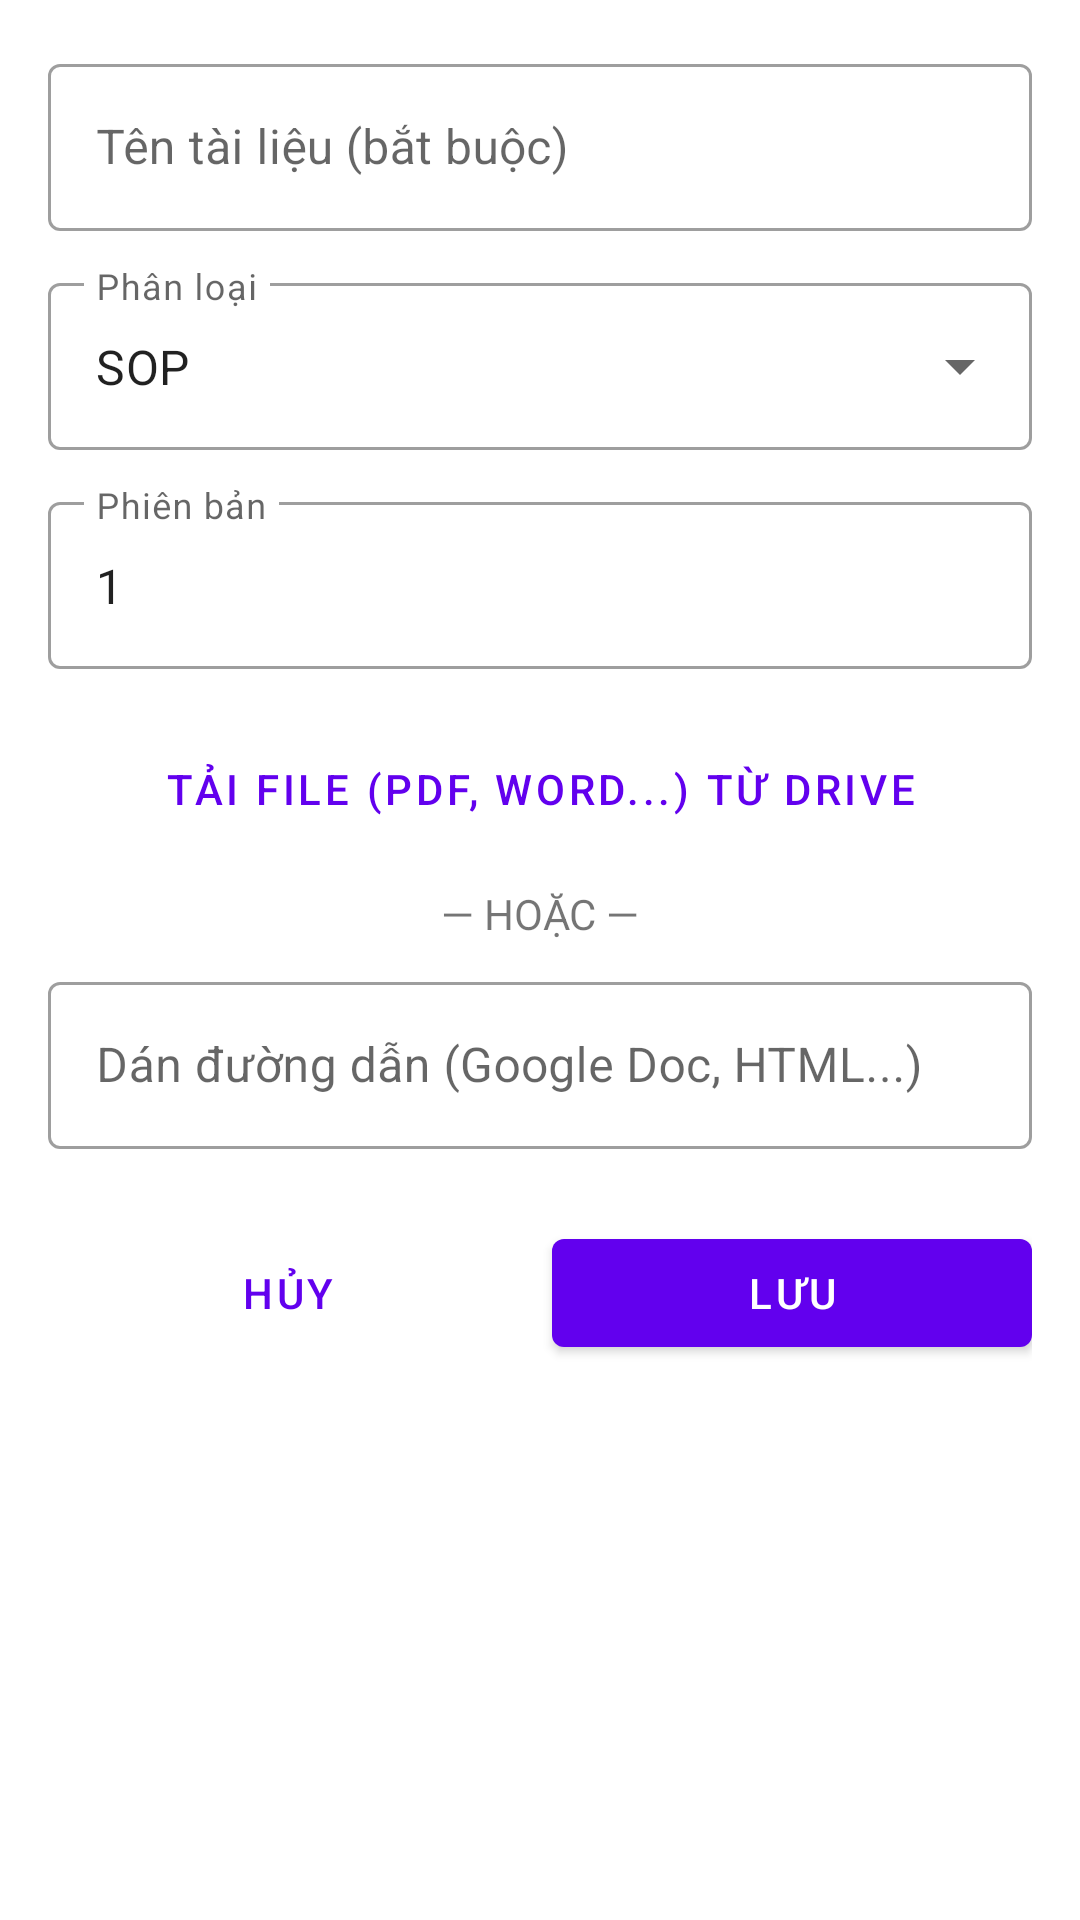

Android layout source for this screen:
<!-- AndroidManifest.xml: application theme Theme.LKMS -->
<!-- res/layout/dialog_add_edit_protocol.xml -->
<?xml version="1.0" encoding="utf-8"?>
<ScrollView xmlns:android="http://schemas.android.com/apk/res/android"
    xmlns:app="http://schemas.android.com/apk/res-auto"
    xmlns:tools="http://schemas.android.com/tools"
    android:layout_width="match_parent"
    android:layout_height="wrap_content"
    android:padding="16dp"
    tools:context=".ui.protocol_sops.AddEditProtocolDialogFragment">

    <LinearLayout
        android:layout_width="match_parent"
        android:layout_height="wrap_content"
        android:orientation="vertical">

        <com.google.android.material.textfield.TextInputLayout
            android:id="@+id/layout_proto_title"
            style="@style/Widget.MaterialComponents.TextInputLayout.OutlinedBox"
            android:layout_width="match_parent"
            android:layout_height="wrap_content"
            android:hint="Tên tài liệu (bắt buộc)">

            <com.google.android.material.textfield.TextInputEditText
                android:id="@+id/edit_proto_title"
                android:layout_width="match_parent"
                android:layout_height="wrap_content"
                android:inputType="textCapSentences" />
        </com.google.android.material.textfield.TextInputLayout>

        <com.google.android.material.textfield.TextInputLayout
            android:id="@+id/layout_proto_type"
            style="@style/Widget.MaterialComponents.TextInputLayout.OutlinedBox.ExposedDropdownMenu"
            android:layout_width="match_parent"
            android:layout_height="wrap_content"
            android:layout_marginTop="12dp"
            android:hint="Phân loại">

            <AutoCompleteTextView
                android:id="@+id/dropdown_proto_type"
                android:layout_width="match_parent"
                android:layout_height="wrap_content"
                android:inputType="none"
                android:text="SOP" />
        </com.google.android.material.textfield.TextInputLayout>

        <com.google.android.material.textfield.TextInputLayout
            android:id="@+id/layout_proto_version"
            style="@style/Widget.MaterialComponents.TextInputLayout.OutlinedBox"
            android:layout_width="match_parent"
            android:layout_height="wrap_content"
            android:layout_marginTop="12dp"
            android:hint="Phiên bản">

            <com.google.android.material.textfield.TextInputEditText
                android:id="@+id/edit_proto_version"
                android:layout_width="match_parent"
                android:layout_height="wrap_content"
                android:inputType="number"
                android:text="1" />
        </com.google.android.material.textfield.TextInputLayout>

        <Button
            android:id="@+id/button_select_file"
            style="@style/Widget.MaterialComponents.Button.OutlinedButton"
            android:layout_width="match_parent"
            android:layout_height="wrap_content"
            android:layout_marginTop="16dp"
            android:text="Tải file (PDF, Word...) từ Drive"
            app:icon="@drawable/file_present_24px" />

        <TextView
            android:id="@+id/text_or"
            android:layout_width="match_parent"
            android:layout_height="wrap_content"
            android:layout_marginTop="8dp"
            android:text="— HOẶC —"
            android:textAlignment="center" />

        <com.google.android.material.textfield.TextInputLayout
            android:id="@+id/layout_proto_link"
            style="@style/Widget.MaterialComponents.TextInputLayout.OutlinedBox"
            android:layout_width="match_parent"
            android:layout_height="wrap_content"
            android:layout_marginTop="8dp"
            android:hint="Dán đường dẫn (Google Doc, HTML...)">

            <com.google.android.material.textfield.TextInputEditText
                android:id="@+id/edit_proto_link"
                android:layout_width="match_parent"
                android:layout_height="wrap_content"
                android.inputType="textUri" />
        </com.google.android.material.textfield.TextInputLayout>

        <TextView
            android:id="@+id/text_file_name"
            android:layout_width="match_parent"
            android:layout_height="wrap_content"
            android:layout_marginTop="8dp"
            android:textAlignment="center"
            android:textStyle="italic"
            android:visibility="gone"
            tools:text="protocol_v1.pdf"
            tools:visibility="visible"/>

        <ProgressBar
            android:id="@+id/progress_bar_upload"
            style="?android:attr/progressBarStyleHorizontal"
            android:layout_width="match_parent"
            android:layout_height="wrap_content"
            android:layout_marginTop="8dp"
            android:indeterminate="true"
            android:visibility="gone"
            tools:visibility="visible"/>

        <TextView
            android:id="@+id/text_upload_status"
            android:layout_width="match_parent"
            android:layout_height="wrap_content"
            android:text="Đang tải file lên..."
            android:textAlignment="center"
            android:visibility="gone"
            tools:visibility="visible"/>

        <LinearLayout
            android:layout_width="match_parent"
            android:layout_height="wrap_content"
            android:layout_marginTop="24dp"
            android:orientation="horizontal">

            <com.google.android.material.button.MaterialButton
                android:id="@+id/button_cancel"
                style="@style/Widget.MaterialComponents.Button.TextButton"
                android:layout_width="0dp"
                android:layout_height="wrap_content"
                android:layout_weight="1"
                android:text="Hủy" />

            <com.google.android.material.button.MaterialButton
                android:id="@+id/button_save"
                android:layout_width="0dp"
                android:layout_height="wrap_content"
                android:layout_marginStart="8dp"
                android:layout_weight="1"
                android:text="Lưu" />
        </LinearLayout>

    </LinearLayout>
</ScrollView>
<!-- resources referenced by this layout -->
<resources>
  <style name="Theme.LKMS" parent="Theme.MaterialComponents.DayNight.DarkActionBar">
          
          <item name="colorPrimary">@color/purple_500</item>
          <item name="colorPrimaryVariant">@color/purple_700</item>
          <item name="colorOnPrimary">@color/white</item>
          
          <item name="colorSecondary">@color/teal_200</item>
          <item name="colorSecondaryVariant">@color/teal_700</item>
          <item name="colorOnSecondary">@color/black</item>
          
          <item name="android:statusBarColor">?attr/colorPrimaryVariant</item>
  
          <item name="colorOnSecondaryContainer">@color/white</item>
  
  
          
      </style>
  <color name="purple_500">#FF6200EE</color>
  <color name="purple_700">#FF3700B3</color>
  <color name="white">#FFFFFFFF</color>
  <color name="teal_200">#FF03DAC5</color>
  <color name="teal_700">#FF018786</color>
  <color name="black">#FF000000</color>
</resources>
